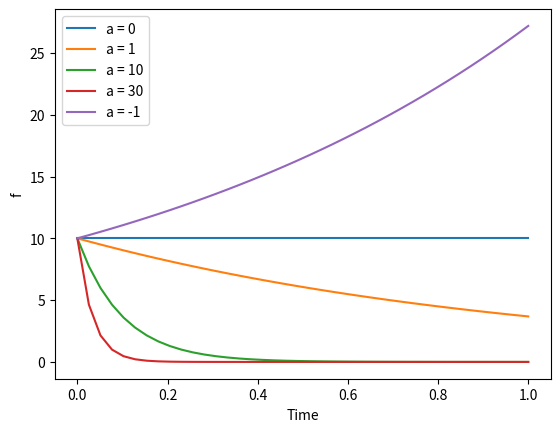

This chart was generated by the following Python code:
# -*- coding: utf-8 -*-
"""
Created on Thu Oct  2 15:29:31 2025

[redacted]

Code for variable in dy/dt - not hardcoded
"""


from scipy.integrate import solve_ivp
from numpy import linspace 
import matplotlib.pyplot as plt

# Here we define our function which returns df/dt = -a*f (the RHS)
#Takes parameters of current time, current function value and 'a' value
def dfdt (curT, curF, aVar):
    #We don ’t do anything with curT
    return -aVar * curF


#Now define the times at which we want to know the result
#This says the points at which the steps should be taken, the points which 
#are shown in the output
time = linspace (0 ,1 ,40)

#Set the initial condition - the array of initial conditions passed into solve_ivp
f0 = [10.]


#Define array of various variable values
varA = [0, 1, 10, 30, -1]

#loop through array of 'a' variables and calulate result for each function
for a in varA:
    #Now we can solve the equation
    result = solve_ivp (dfdt, [ time [0] , time [ -1]], f0, t_eval = time, args=(a,))

    #plot each one
    plt.plot(time, result.y[0,:], label = 'a = '+str(a))

# Plot

#Plots numerical solution, calculated using solve_ivp
#plt.plot ( time, result.y[0,:], 'x', label = 'odeint')

#Plots analytic solution calculated in the brackets
#plt.plot ( time, f0 * exp ( -10.* time ), label = 'analytic')

plt.xlabel ('Time'); plt . ylabel ("f")
plt.legend (loc='best') ; plt.show ()
